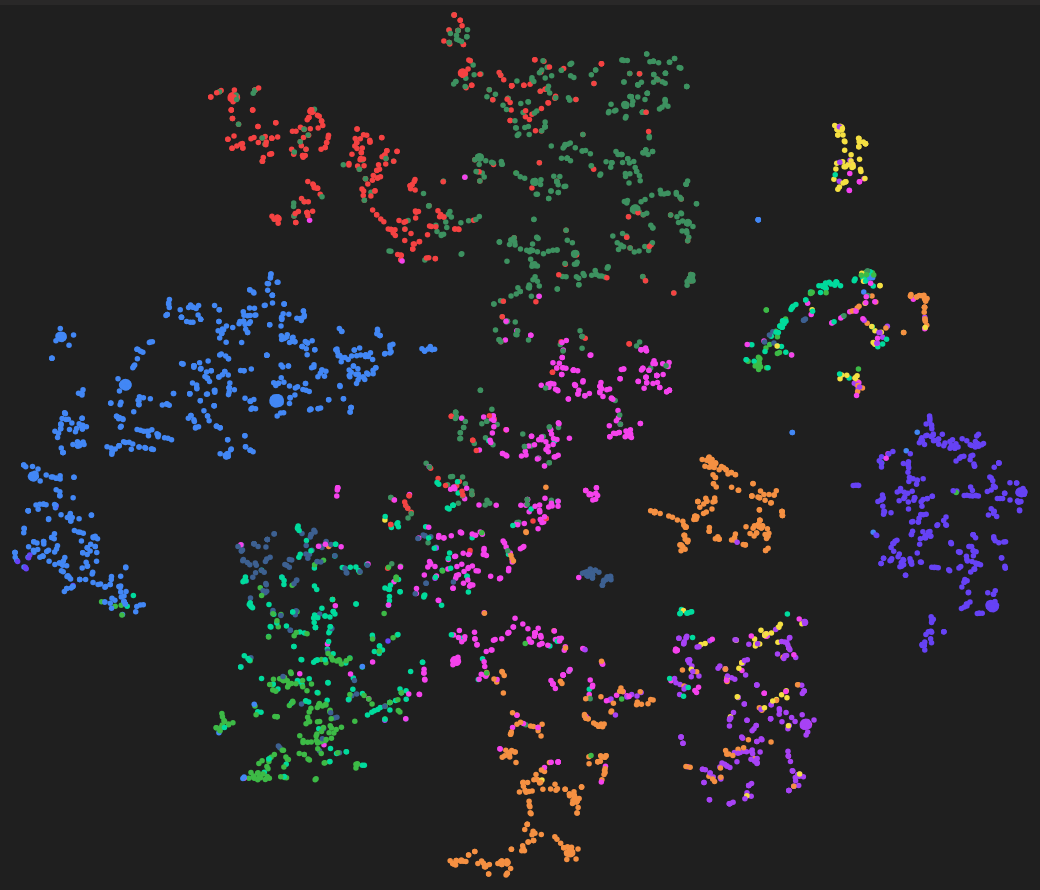
D3 v7 page, settled after 480 driven frames (8 s of simulated time); the page loaded 1 data file(s).


			var splitTest = function (str) {
				return str.split('\\').pop().split('/').pop();
			}
			var div = d3.select("body").append("div")
			.attr("class", "tooltip-donut")
			.style("opacity", 0);

const POINT_SIZE = 2.75;
const ZOOM_RATIO = 3;
// set the dimensions and margins of the graph
const margin = {top: 10, right: 30, bottom: 30, left: 60},
width = 1100 - margin.left - margin.right,
height = 900 - margin.top - margin.bottom;
//['808s','Claps','Closed Hats','Crashes & Cymbals','Extras','FX','Kicks','Open Hats','Percs','Snares','Vox']
const color_map={'808s':'#4287f5',
'Claps':'#f54242','Closed Hats':'#f59042','Crashes & Cymbals':'#f5e042','Extras':'#3dba46','FX':'#00db9d','Kicks':'#6642f5','Open Hats':'#a742f5','Percs':'#f542ec','Snares':'#3d9160','Vox':'#3d6091'}
// append the svg object to the body of the page
const svg = d3.select("#my_dataviz")
.append("svg")
.attr("width", width + margin.left + margin.right)
.attr("height", height + margin.top + margin.bottom)
.append("g")
.attr("transform", `translate(${margin.left}, ${margin.top})`);

//Read the data
d3.csv("tsne_data.csv").then( function(data) {

	var x_max = d3.max(data, function(d) { return +d.x;} );
	var x_min = d3.min(data, function(d) { return +d.x;} );
	var y_max = d3.max(data, function(d) { return +d.y;} );
	var y_min = d3.min(data, function(d) { return +d.y;} );
    // Add X axis
    const x = d3.scaleLinear()
    .domain([x_min,x_max])
    .range([ 0, width ]);
    svg.append("g")
    //.attr("transform", `translate(0, ${height})`)
    //.call(d3.axisBottom(x));

    // Add Y axis
    const y = d3.scaleLinear()
    .domain([y_min,y_max])
    .range([ height, 0]);
    //svg.append("g")
    //.call(d3.axisLeft(y));

    // Add dots
    svg.append('g')
    .selectAll("dot")
    .data(data)
    .join("circle")
    .attr("cx", function (d) { return x(d.x); } )
    .attr("cy", function (d) { return y(d.y); } )
    .attr("r", POINT_SIZE)
    .style("fill",  function(d) {
    //Get data value
    var value = d.label_name;
    if (value) {
      //If value exists…
      return color_map[value];
  } else {
      //If value is undefined…
      return "#ccc";
  }
})
    .on("mouseover", function(event,d,i) {
    	
    	d3.select(this).attr("r", POINT_SIZE*ZOOM_RATIO);
    	div.transition()
    	.duration('200').style("opacity", 1);
    	
    	let num = d.label_name +'<br>'+  splitTest(d.path);
    	div.html(num)
    	.style("left", (event.pageX + 10) + "px")
    	.style("top", (event.pageY - 15) + "px");

    	var audio = document.getElementById('myaudio');

    	var source = document.getElementById('audioSource');
    	source.src = d.path;

		  audio.load(); //call this to just preload the audio without playing
		  audio.play(); //call this to play the song right away
		})                  
    .on("mouseout", function(d) {
    	d3.select(this).attr("r", POINT_SIZE);
    	div.transition()
    	.duration('50').style("opacity", 0);
    })
    .on("click", function(event,d,i) {
    	const distances=[];
    	//get distances
    	for (const samp of data) {
    		distances.push(((samp.x-d.x)**2 + (samp.y-d.y)**2));
    	}
    	//sorted indices
    	var result = Array.from(Array(distances.length).keys()).sort((a, b) => distances[a] < distances[b] ? -1 : (distances[b] < distances[a]) | 0);
    	result=result.slice(1,11);// 10 closest

    	var i=1;
    	const myNode = document.getElementById("closest");

    	// selected audio
    	myNode.innerHTML = '';
    	var sound      = document.createElement('audio');
		sound.id       = 'audio-player';
		sound.controls = 'controls';
		sound.src      = d.path;
		sound.type     = 'audio/wav';
		myNode.appendChild(sound)
    	for (const sample of result) {

    		var p = document.createElement('p');
    		p.innerHTML = i.toString()+' '+data[sample].label_name +' - '+ splitTest(data[sample].path);
    		var sound      = document.createElement('audio');
    		sound.id       = 'audio-player';
    		sound.controls = 'controls';
    		sound.src      = data[sample].path;
    		sound.type     = 'audio/wav';

    		myNode.appendChild(p);
    		myNode.appendChild(sound);
    		i=i+1
    	}
    	document.getElementById("p_closest").innerHTML = '10 closest to: ' + splitTest(d.path);

    });




})

// colors
// display sample name
// neighbor color
// more data 


### data: tsne_data.csv
, x, y, label_num, label_name, path
0, -10.75, -11.56, 1, Claps, ./data\3\Claps\Clap + Snare (27).wav
1, 24.78, 47.08, 1, Claps, ./data\3\Claps\Clap + Snare (71).wav
2, -14.78, 50.37, 9, Snares, ./data\2\Snares\LT Snare (4).wav
3, -62.21, -67.24, 4, Extras, ./data\2\Extras\Trumpets Brass Horns.wav
4, -16.34, -23.79, 9, Snares, ./data\3\Snares\Snare (11).wav
5, -83.25, -30.62, 0, 808s, ./data\3\808s\808 (1).wav
6, -26.63, -28.74, 1, Claps, ./data\4\Claps\KENNY BEATS CLAP 15.wav
7, -44.29, -44.07, 5, FX, ./data\2\FX\Default.wav
8, 6.618, -76.9, 2, Closed Hats, ./data\3\Closed Hats\Glockley Double Up …
9, -55.72, -35.77, 10, Vox, ./data\2\Vox\[ACD] - 9PieceScream.wav
10, 51.43, -46.65, 3, Crashes & Cymbals, ./data\2\Crashes & Cymbals\Cym (OG-Trap)…
11, -100.4, -26.11, 0, 808s, ./data\2\808s\LATE NIGHT 808.wav
12, -93.35, -32.84, 6, Kicks, ./data\6\Kicks\CTS_Kick11.WAV
13, 24.86, 3.026, 8, Percs, ./data\2\Percs\Carti Perc.wav
14, 99.07, -27.93, 6, Kicks, ./data\6\Kicks\Rack Kick1.wav
15, -47.89, -74.03, 4, Extras, ./data\3\Extras\Glockley Sample (68).wav
16, -29.45, -62.47, 5, FX, ./data\4\FX\KENNY BEATS FX 35.wav
17, -35.42, -72.22, 5, FX, ./data\2\FX\BWB UPGRADE3 FX (4).wav
18, 16.13, -57.41, 5, FX, ./data\2\FX\[ACD] - Trap Bell.wav
19, 63.04, 36.68, 5, FX, ./data\5\FX\Riser 3 (Drumma Boy).wav
20, -62.95, 4.898, 0, 808s, ./data\6\808s\Ducko_808_loop_04.wav
21, -44.38, 75.17, 1, Claps, ./data\7\Claps\DT - Gatsby (Clap).wav
22, 68.58, 38.84, 5, FX, ./data\2\FX\Lex Luger FX 1.wav
23, 76.32, 38.1, 5, FX, ./data\7\FX\NM - Signature FX.wav
24, -49.97, 73.36, 1, Claps, ./data\2\Claps\ShortClap.wav
25, 50.14, 24.22, 10, Vox, ./data\2\Vox\Chants (1).wav
26, 13.47, 45.62, 9, Snares, ./data\3\Snares\Glockley Snare (3).wav
27, -2.178, 80.92, 9, Snares, ./data\7\Snares\It's Lit!_2.wav
28, -53.6, -78.33, 4, Extras, ./data\3\Extras\sample (28).wav
29, 25.7, 55.73, 9, Snares, ./data\5\Snares\Snare [ 88 ].wav
30, -31.98, -58.37, 5, FX, ./data\1\FX\Trans. [GloGang].wav
31, -33.89, 19.13, 0, 808s, ./data\7\808s\Question808_YC - Loop.wav
32, 50.59, 24.2, 5, FX, ./data\7\FX\NM - ThatPhone FX.wav
33, 53.7, -21.71, 2, Closed Hats, ./data\7\Closed Hats\NM - Wyd HH.wav
34, 96.99, -29.62, 6, Kicks, ./data\4\Kicks\KENNY BEATS KICK 29.wav
35, 52.52, -43.41, 3, Crashes & Cymbals, ./data\2\Crashes & Cymbals\TM-88 Cymbal …
36, 46.29, -54.7, 7, Open Hats, ./data\7\Open Hats\TBP - Perfect OH - Lo…
37, 16.03, -73.37, 2, Closed Hats, ./data\2\Closed Hats\Hit 10.wav
38, -51.04, 11.46, 0, 808s, ./data\2\808s\DY 808.wav
39, -23.74, 45.31, 1, Claps, ./data\2\Claps\B-RackzClap.wav
40, 70.97, 66.79, 3, Crashes & Cymbals, ./data\2\Crashes & Cymbals\Crash 1 (Zayt…
41, -27.22, -17.32, 3, Crashes & Cymbals, ./data\6\Crashes & Cymbals\CaHitz Crash …
42, -45.18, -25.45, 5, FX, ./data\7\FX\nm - fx_lilpurp.wav
43, 48.48, -52.96, 8, Percs, ./data\7\Percs\NM - Perc 13.wav
44, -44.78, -56.35, 5, FX, ./data\3\FX\Tubular (7).wav
45, 101.3, -37.62, 6, Kicks, ./data\2\Kicks\TM-88 Kicks [Metro X TM-8…
46, -28.11, 53.96, 1, Claps, ./data\2\Claps\clap_whippa.wav
47, 21.61, 11, 9, Snares, ./data\2\Snares\BQ_snare_tunnel.wav
48, -17.93, 44.76, 1, Claps, ./data\2\Claps\Quarter Milli Clap.wav
49, 25.73, 56.8, 9, Snares, ./data\7\Snares\Sn (London)_2.wav
50, 4.373, 53.92, 9, Snares, ./data\6\Snares\Snare [ 30 Roc ].wav
51, 76.69, 27.47, 3, Crashes & Cymbals, ./data\2\Crashes & Cymbals\BQ_cymbal_wid…
52, 0.4195, 29.59, 9, Snares, ./data\2\Snares\Snare 18.wav
53, 13, 14.76, 8, Percs, ./data\7\Percs\rim_01.wav
54, 60.63, -40.76, 8, Percs, ./data\6\Percs\Ducko_percussion_15.wav
55, -58.26, 76.39, 1, Claps, ./data\3\Claps\Clap + Snare (59).wav
56, 27.74, 13.9, 8, Percs, ./data\4\Percs\[rimshot] (5) christopher…
57, -30.17, 60.3, 9, Snares, ./data\2\Snares\TM-88 Snare [Cross da Li…
58, 46.93, -21.47, 2, Closed Hats, ./data\2\Closed Hats\MP Hat 1.wav
59, 5.959, 74.8, 1, Claps, ./data\3\Claps\Clap + Snare (129).wav
... 3,940 more rows